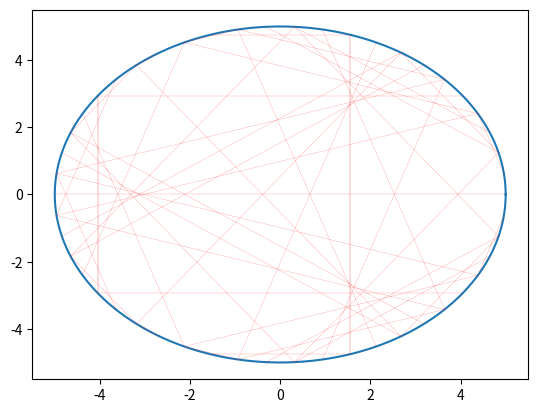

Generate this figure with matplotlib:
import numpy as np
import matplotlib.pyplot as plt

r = np.arange(0, 2*np.pi + np.pi/1000, np.pi/1000)

x = [5 * np.cos(i) for i in r]
y = [5 * np.sin(i) for i in r]

plt.plot(x, y)

# n = 240
n = 50   # modulus

# m = 7417
m = 4     # multiplier
nx, ny = [], []

dn = 2*np.pi/n

for i in range(n):
    nx.append(5 * np.cos(i*dn))
    ny.append(5 * np.sin(i*dn))

# plt.plot(nx, ny, 'ro')

for i in range(n):
    n1 = i
    n2 = (i*m) % n

    plt.plot([nx[n1], nx[n2]], [ny[n1], ny[n2]], c='r', lw=.1)

plt.show()
